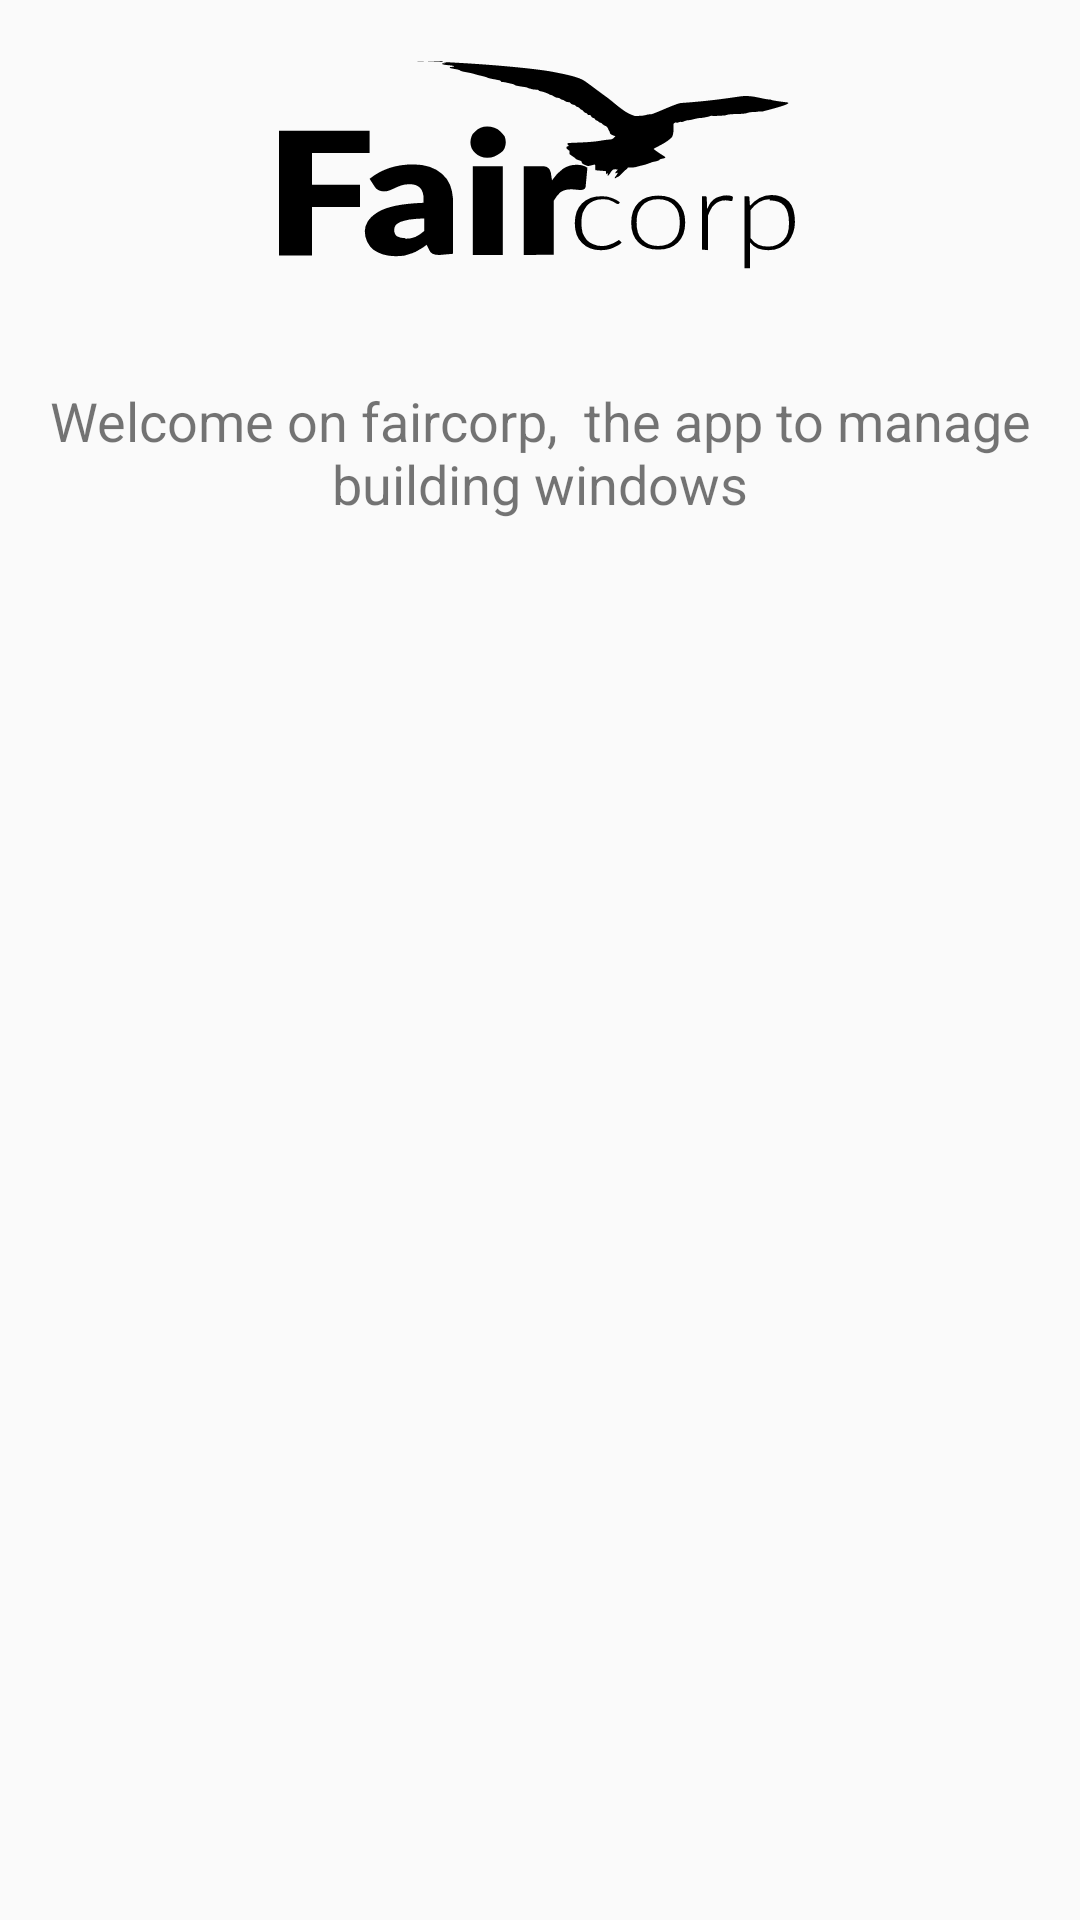

Reconstruct the res/layout file that produces this screen, plus the resources it refers to.
<!-- AndroidManifest.xml: application theme Theme.Faircorp -->
<!-- res/layout/activity_main.xml -->
<?xml version="1.0" encoding="utf-8"?>
<androidx.constraintlayout.widget.ConstraintLayout xmlns:android="http://schemas.android.com/apk/res/android"
    xmlns:app="http://schemas.android.com/apk/res-auto"
    xmlns:tools="http://schemas.android.com/tools"
    android:layout_width="match_parent"
    android:layout_height="match_parent"
    tools:context=".MainActivity">

    <ImageView
        android:id="@+id/imageView"
        android:layout_width="wrap_content"
        android:layout_height="80dp"
        android:layout_marginStart="16dp"
        android:layout_marginTop="16dp"
        android:layout_marginEnd="16dp"
        android:contentDescription="@string/app_logo_description"
        app:layout_constraintEnd_toEndOf="parent"
        app:layout_constraintStart_toStartOf="parent"
        app:layout_constraintTop_toTopOf="parent"
        app:srcCompat="@drawable/ic_logo" />

    <TextView
        android:id="@+id/TextSpace"
        android:layout_width="wrap_content"
        android:layout_height="wrap_content"
        android:layout_marginStart="16dp"
        android:layout_marginTop="32dp"
        android:layout_marginEnd="16dp"
        android:text="@string/act_main_welcome"
        android:textAlignment="center"
        android:textSize="18sp"
        app:layout_constraintEnd_toEndOf="parent"
        app:layout_constraintStart_toStartOf="parent"
        app:layout_constraintTop_toBottomOf="@+id/imageView" />

</androidx.constraintlayout.widget.ConstraintLayout>
<!-- resources referenced by this layout -->
<resources>
  <!-- drawable ic_logo: vector/xml drawable (drawable, 7116 chars, omitted) -->
  <string name="act_main_welcome">Welcome on faircorp, <br /> the app to manage building windows</string>
  <string name="app_logo_description">Faircorp logo</string>
  <style name="Theme.Faircorp" parent="Theme.AppCompat.Light.NoActionBar">
          
          <item name="android:windowTranslucentStatus">false</item>
          <item name="android:windowTranslucentNavigation">false</item>
          <item name="colorPrimary">@color/purple_500</item>
          <item name="colorPrimaryDark">@color/purple_700</item>
          <item name="colorAccent">@color/teal_200</item>
          
      </style>
  <color name="purple_500">#FF6200EE</color>
  <color name="purple_700">#FF3700B3</color>
  <color name="teal_200">#FF03DAC5</color>
</resources>
